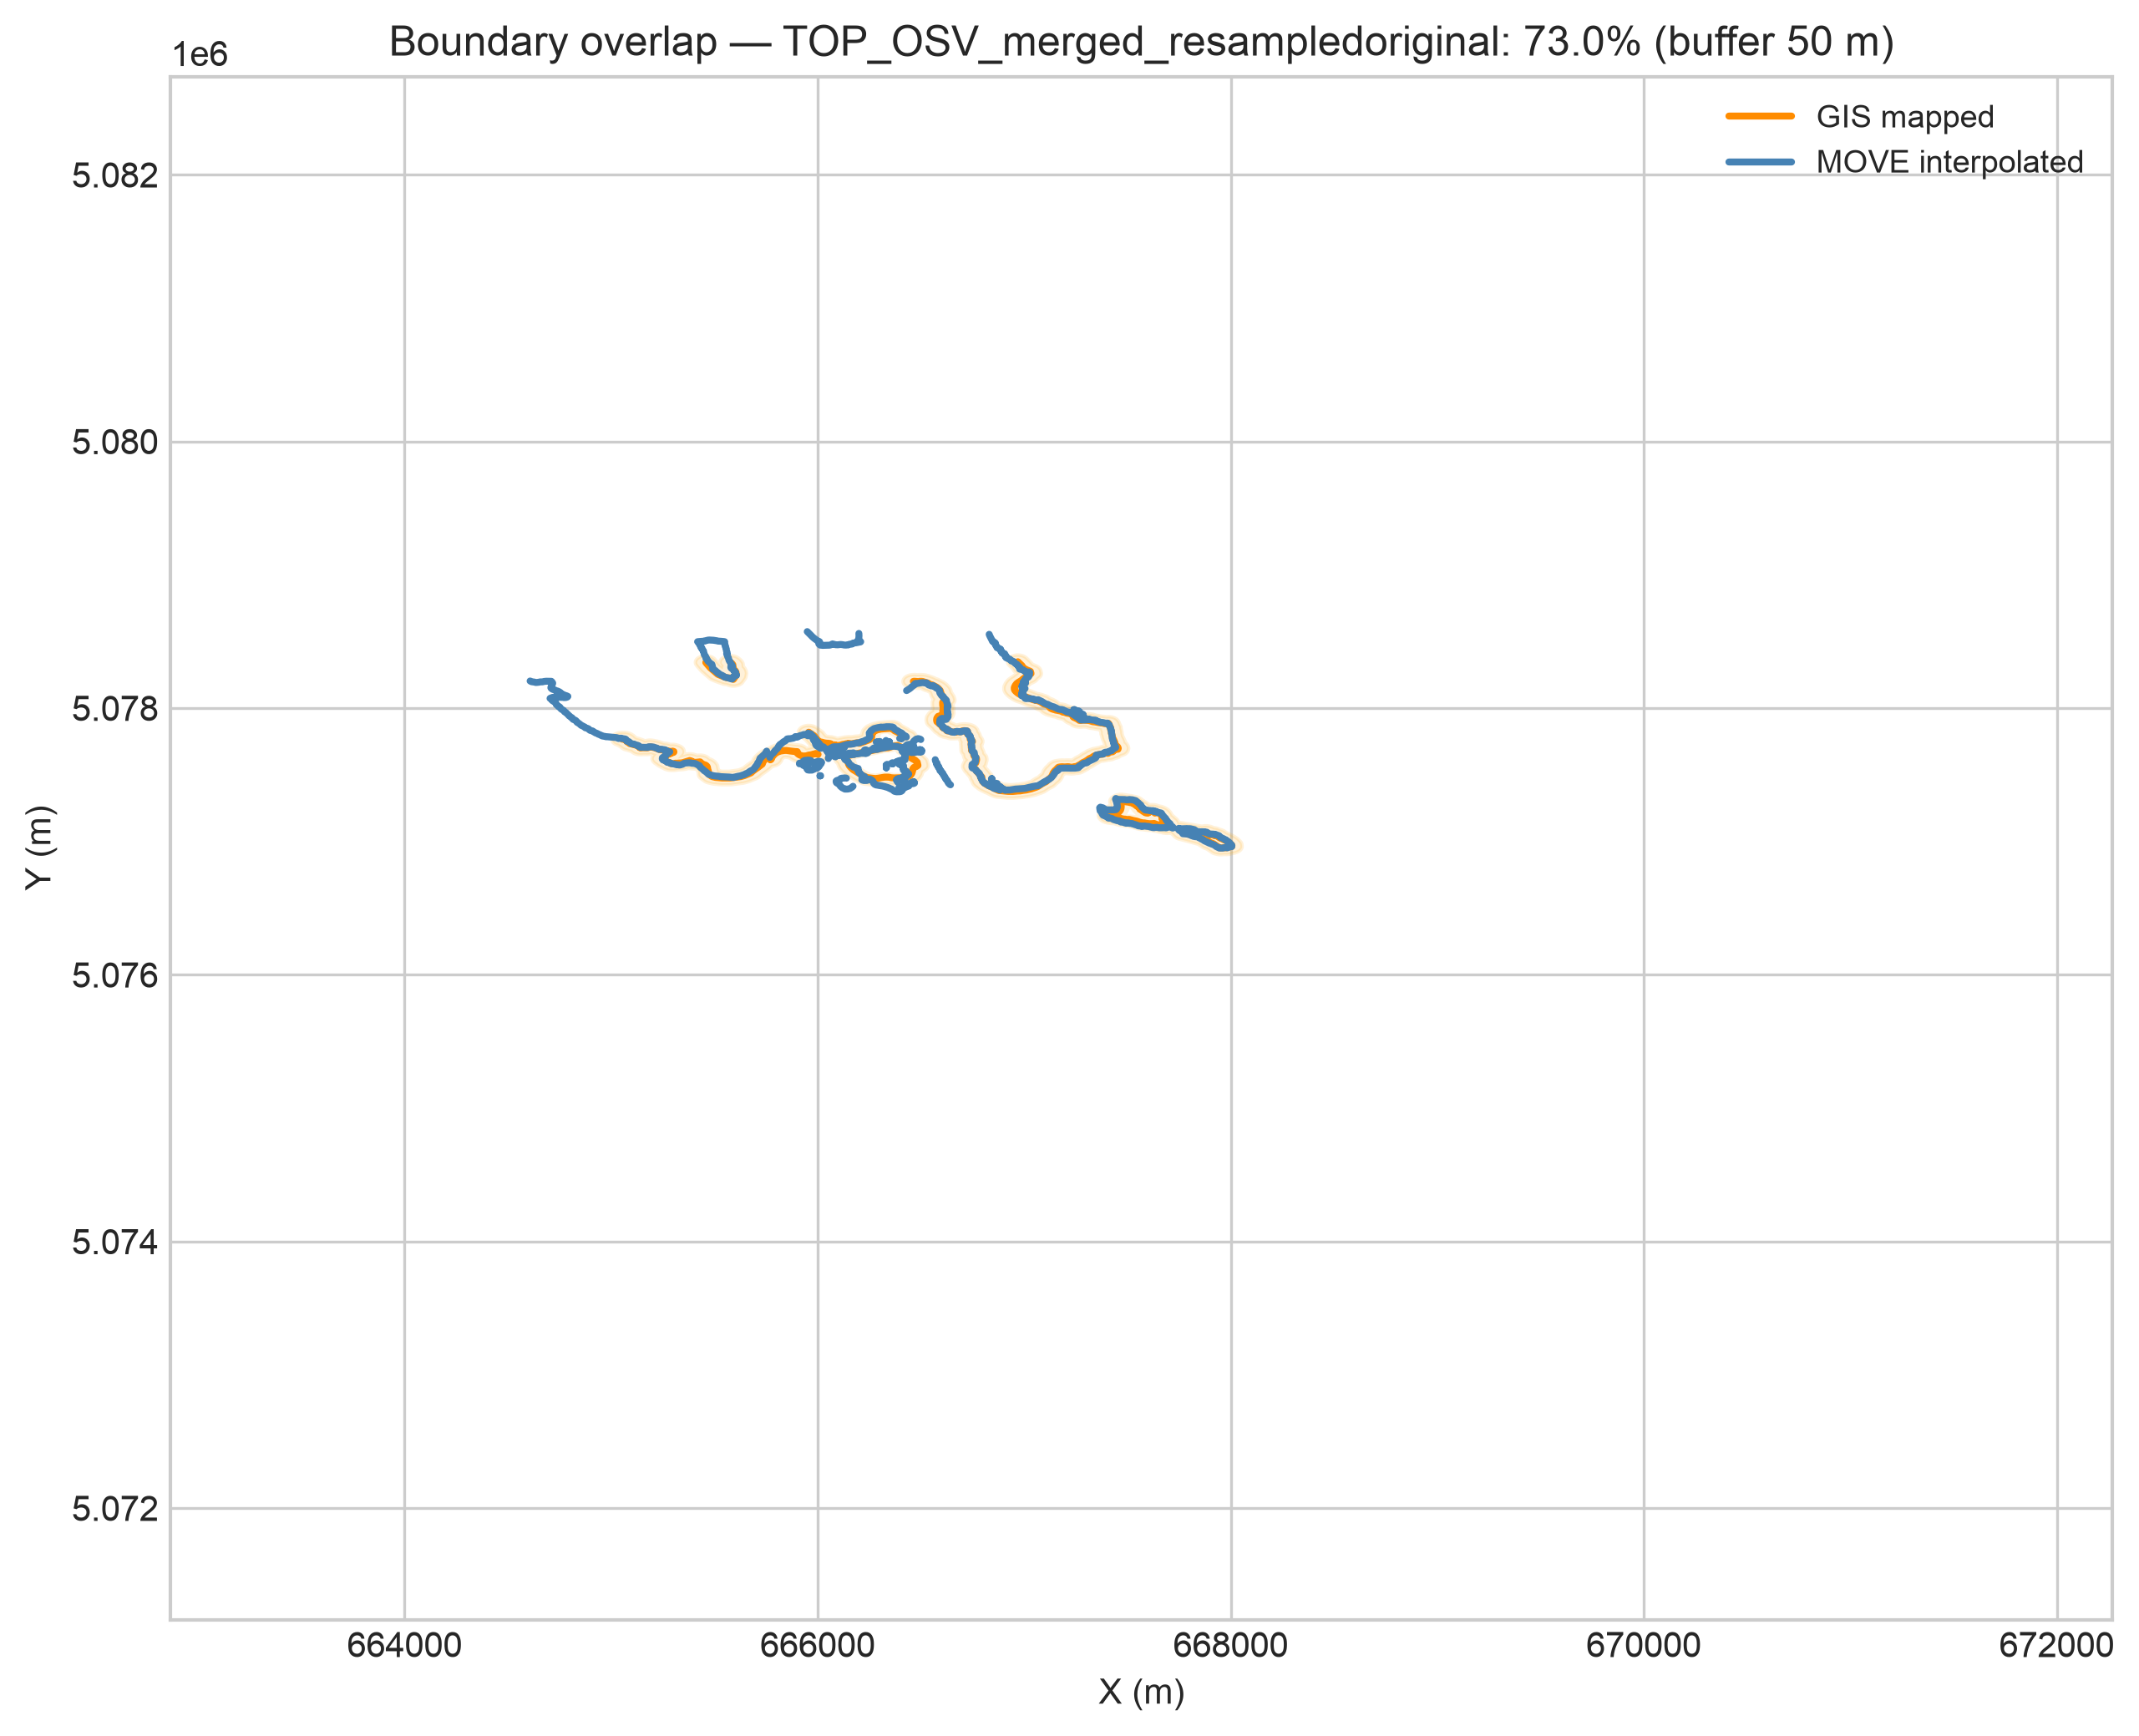

The table this chart was drawn from, first rows:
surface, move_length_m, gis_length_m, overlap_pct, buffer_dist_m, n_move_segments_merged, n_gis_segments_merged
TOP_OSV_merged_resampledoriginal, 12368, 7621, 72.99, 50.0, 1, 21
